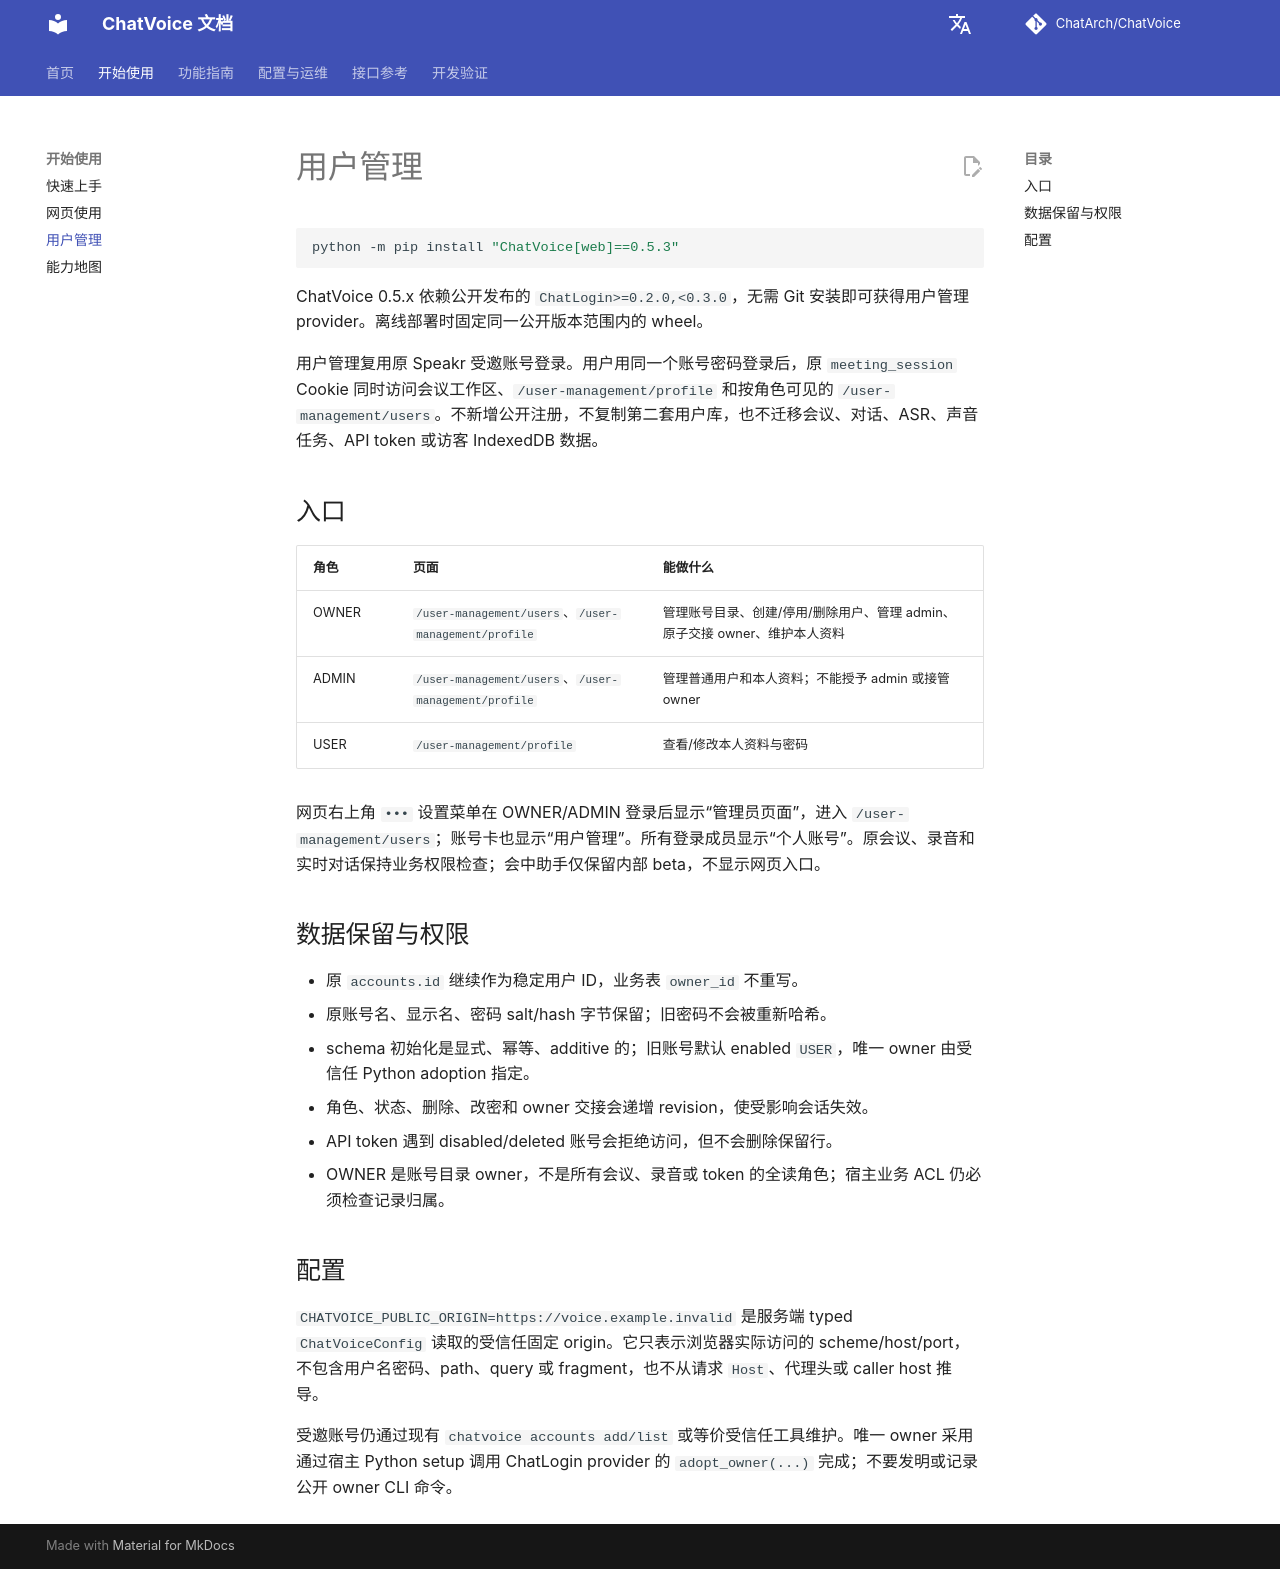

repository: ChatArch/ChatVoice · page: user-management/index.html · generator: mkdocs

# 用户管理

```bash
python -m pip install "ChatVoice[web]==0.5.3"
```

ChatVoice 0.5.x 依赖公开发布的 `ChatLogin>=0.2.0,<0.3.0`，无需 Git 安装即可获得用户管理 provider。离线部署时固定同一公开版本范围内的 wheel。

用户管理复用原 Speakr 受邀账号登录。用户用同一个账号密码登录后，原 `meeting_session` Cookie 同时访问会议工作区、`/user-management/profile` 和按角色可见的 `/user-management/users`。不新增公开注册，不复制第二套用户库，也不迁移会议、对话、ASR、声音任务、API token 或访客 IndexedDB 数据。

## 入口

| 角色 | 页面 | 能做什么 |
| --- | --- | --- |
| OWNER | `/user-management/users`、`/user-management/profile` | 管理账号目录、创建/停用/删除用户、管理 admin、原子交接 owner、维护本人资料 |
| ADMIN | `/user-management/users`、`/user-management/profile` | 管理普通用户和本人资料；不能授予 admin 或接管 owner |
| USER | `/user-management/profile` | 查看/修改本人资料与密码 |

网页右上角 `•••` 设置菜单在 OWNER/ADMIN 登录后显示“管理员页面”，进入 `/user-management/users`；账号卡也显示“用户管理”。所有登录成员显示“个人账号”。原会议、录音和实时对话保持业务权限检查；会中助手仅保留内部 beta，不显示网页入口。

## 数据保留与权限

- 原 `accounts.id` 继续作为稳定用户 ID，业务表 `owner_id` 不重写。
- 原账号名、显示名、密码 salt/hash 字节保留；旧密码不会被重新哈希。
- schema 初始化是显式、幂等、additive 的；旧账号默认 enabled `USER`，唯一 owner 由受信任 Python adoption 指定。
- 角色、状态、删除、改密和 owner 交接会递增 revision，使受影响会话失效。
- API token 遇到 disabled/deleted 账号会拒绝访问，但不会删除保留行。
- OWNER 是账号目录 owner，不是所有会议、录音或 token 的全读角色；宿主业务 ACL 仍必须检查记录归属。

## 配置

`CHATVOICE_PUBLIC_ORIGIN=https://voice.example.invalid` 是服务端 typed `ChatVoiceConfig` 读取的受信任固定 origin。它只表示浏览器实际访问的 scheme/host/port，不包含用户名密码、path、query 或 fragment，也不从请求 `Host`、代理头或 caller host 推导。

受邀账号仍通过现有 `chatvoice accounts add/list` 或等价受信任工具维护。唯一 owner 采用通过宿主 Python setup 调用 ChatLogin provider 的 `adopt_owner(...)` 完成；不要发明或记录公开 owner CLI 命令。
